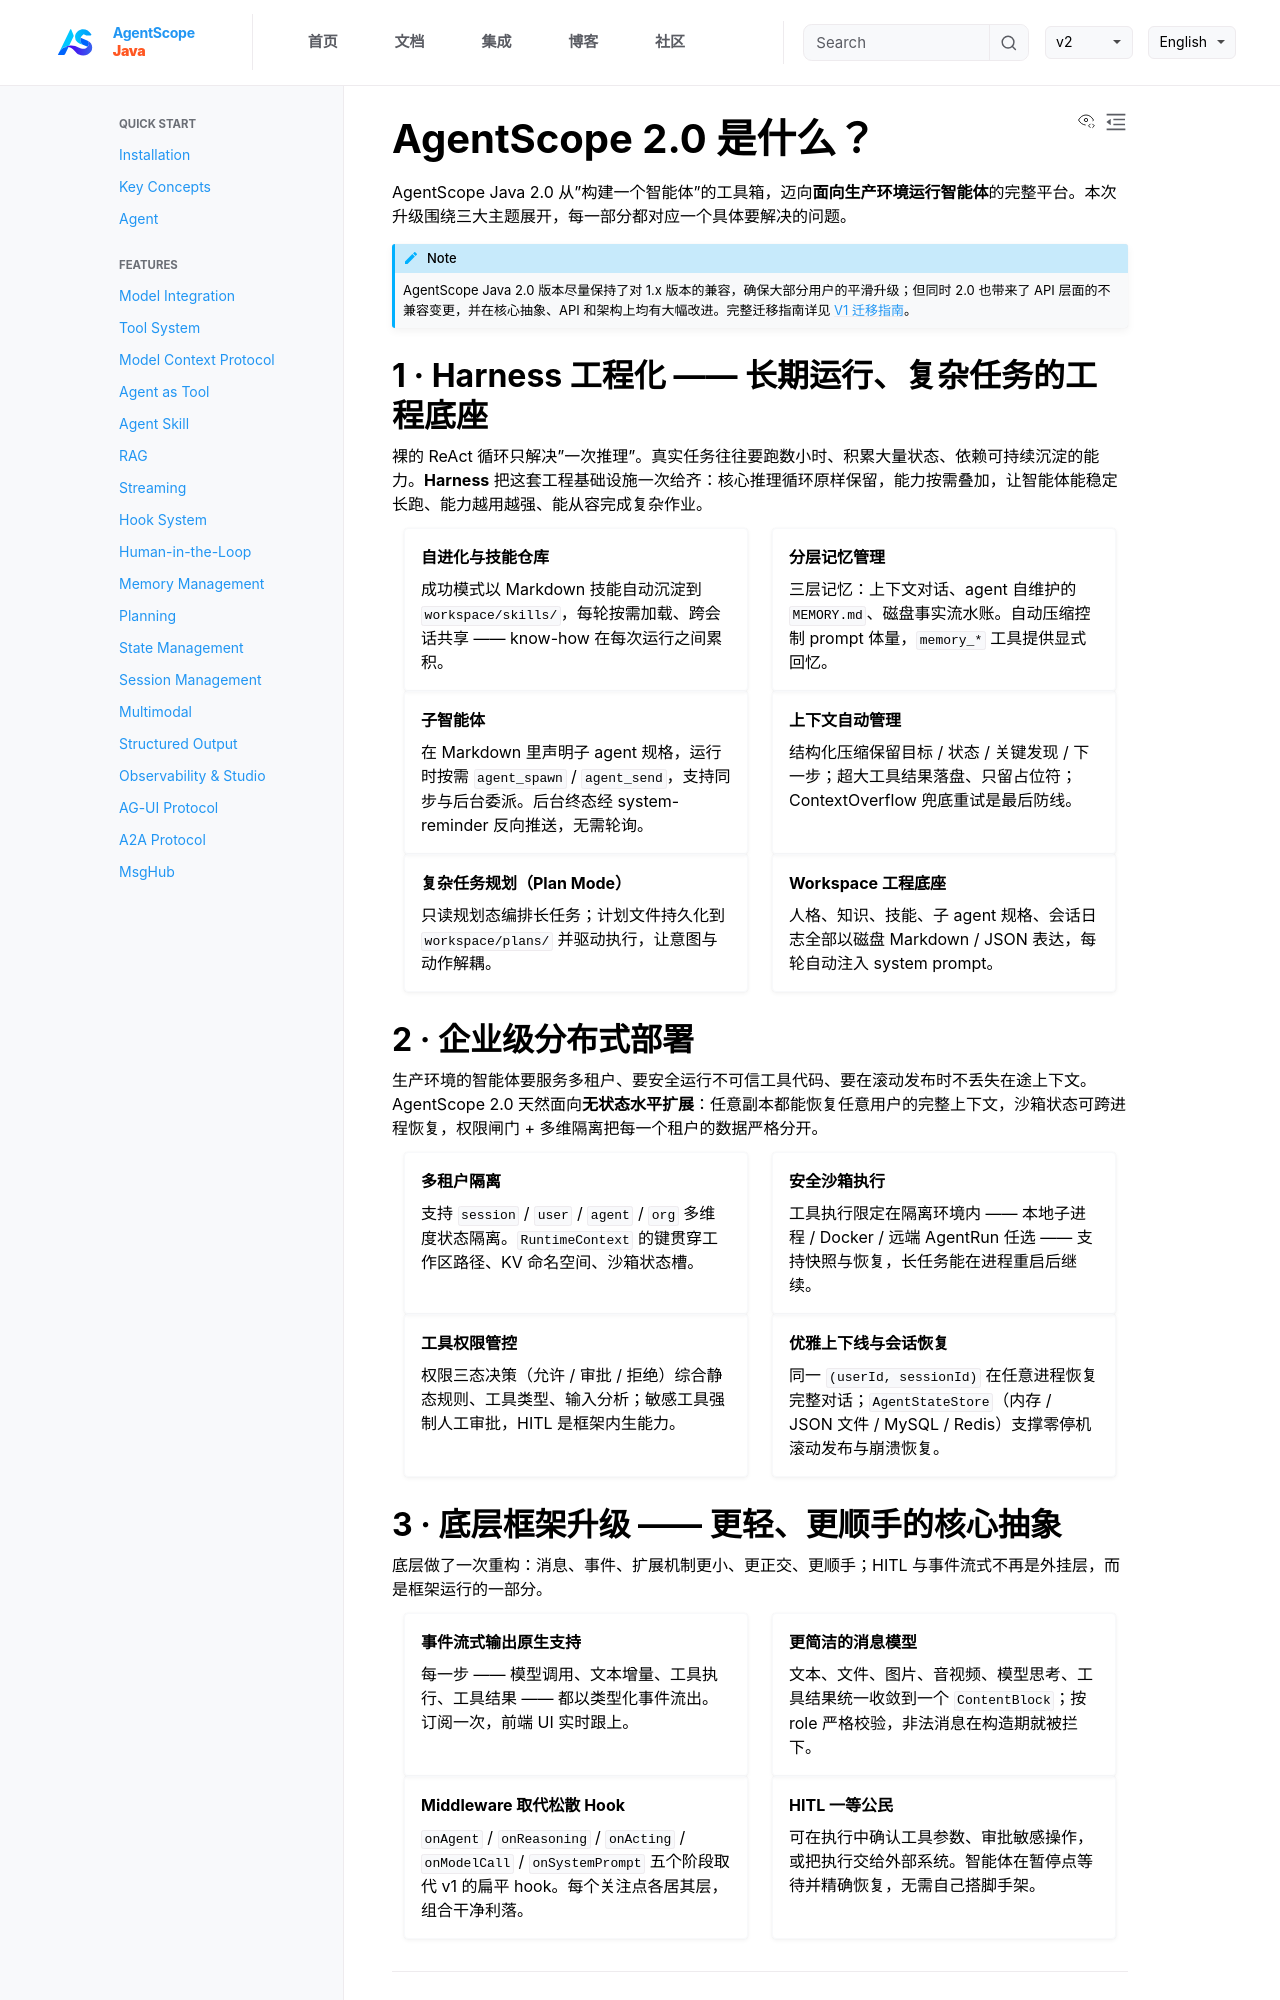

repository: lifl00001/agentscope-java · page: v2/zh/docs/index.html · generator: jekyll

---
title: "AgentScope 2.0 是什么？"
description: "Harness 工程化、企业级分布式部署、底层框架重构。"
---

AgentScope Java 2.0 从"构建一个智能体"的工具箱，迈向**面向生产环境运行智能体**的完整平台。本次升级围绕三大主题展开，每一部分都对应一个具体要解决的问题。

:::{note}
AgentScope Java 2.0 版本尽量保持了对 1.x 版本的兼容，确保大部分用户的平滑升级；但同时 2.0 也带来了 API 层面的不兼容变更，并在核心抽象、API 和架构上均有大幅改进。完整迁移指南详见 [V1 迁移指南](./change-log.md)。
:::

## 1 · Harness 工程化 —— 长期运行、复杂任务的工程底座

裸的 ReAct 循环只解决"一次推理"。真实任务往往要跑数小时、积累大量状态、依赖可持续沉淀的能力。**Harness** 把这套工程基础设施一次给齐：核心推理循环原样保留，能力按需叠加，让智能体能稳定长跑、能力越用越强、能从容完成复杂作业。

::::{grid} 2

:::{grid-item-card} 自进化与技能仓库
:link: harness/skill.html

成功模式以 Markdown 技能自动沉淀到 `workspace/skills/`，每轮按需加载、跨会话共享 —— know-how 在每次运行之间累积。
:::

:::{grid-item-card} 分层记忆管理
:link: harness/memory.html

三层记忆：上下文对话、agent 自维护的 `MEMORY.md`、磁盘事实流水账。自动压缩控制 prompt 体量，`memory_*` 工具提供显式回忆。
:::

:::{grid-item-card} 子智能体
:link: harness/subagent.html

在 Markdown 里声明子 agent 规格，运行时按需 `agent_spawn` / `agent_send`，支持同步与后台委派。后台终态经 system-reminder 反向推送，无需轮询。
:::

:::{grid-item-card} 上下文自动管理
:link: harness/compaction.html

结构化压缩保留目标 / 状态 / 关键发现 / 下一步；超大工具结果落盘、只留占位符；ContextOverflow 兜底重试是最后防线。
:::

:::{grid-item-card} 复杂任务规划（Plan Mode）
:link: harness/plan-mode.html

只读规划态编排长任务；计划文件持久化到 `workspace/plans/` 并驱动执行，让意图与动作解耦。
:::

:::{grid-item-card} Workspace 工程底座
:link: harness/workspace.html

人格、知识、技能、子 agent 规格、会话日志全部以磁盘 Markdown / JSON 表达，每轮自动注入 system prompt。
:::

::::

## 2 · 企业级分布式部署

生产环境的智能体要服务多租户、要安全运行不可信工具代码、要在滚动发布时不丢失在途上下文。AgentScope 2.0 天然面向**无状态水平扩展**：任意副本都能恢复任意用户的完整上下文，沙箱状态可跨进程恢复，权限闸门 + 多维隔离把每一个租户的数据严格分开。

::::{grid} 2

:::{grid-item-card} 多租户隔离
:link: building-blocks/context.html

支持 `session` / `user` / `agent` / `org` 多维度状态隔离。`RuntimeContext` 的键贯穿工作区路径、KV 命名空间、沙箱状态槽。
:::

:::{grid-item-card} 安全沙箱执行
:link: harness/sandbox.html

工具执行限定在隔离环境内 —— 本地子进程 / Docker / 远端 AgentRun 任选 —— 支持快照与恢复，长任务能在进程重启后继续。
:::

:::{grid-item-card} 工具权限管控
:link: building-blocks/permission-system.html

权限三态决策（允许 / 审批 / 拒绝）综合静态规则、工具类型、输入分析；敏感工具强制人工审批，HITL 是框架内生能力。
:::

:::{grid-item-card} 优雅上下线与会话恢复
:link: building-blocks/context.html

同一 `(userId, sessionId)` 在任意进程恢复完整对话；`AgentStateStore`（内存 / JSON 文件 / MySQL / Redis）支撑零停机滚动发布与崩溃恢复。
:::

::::
